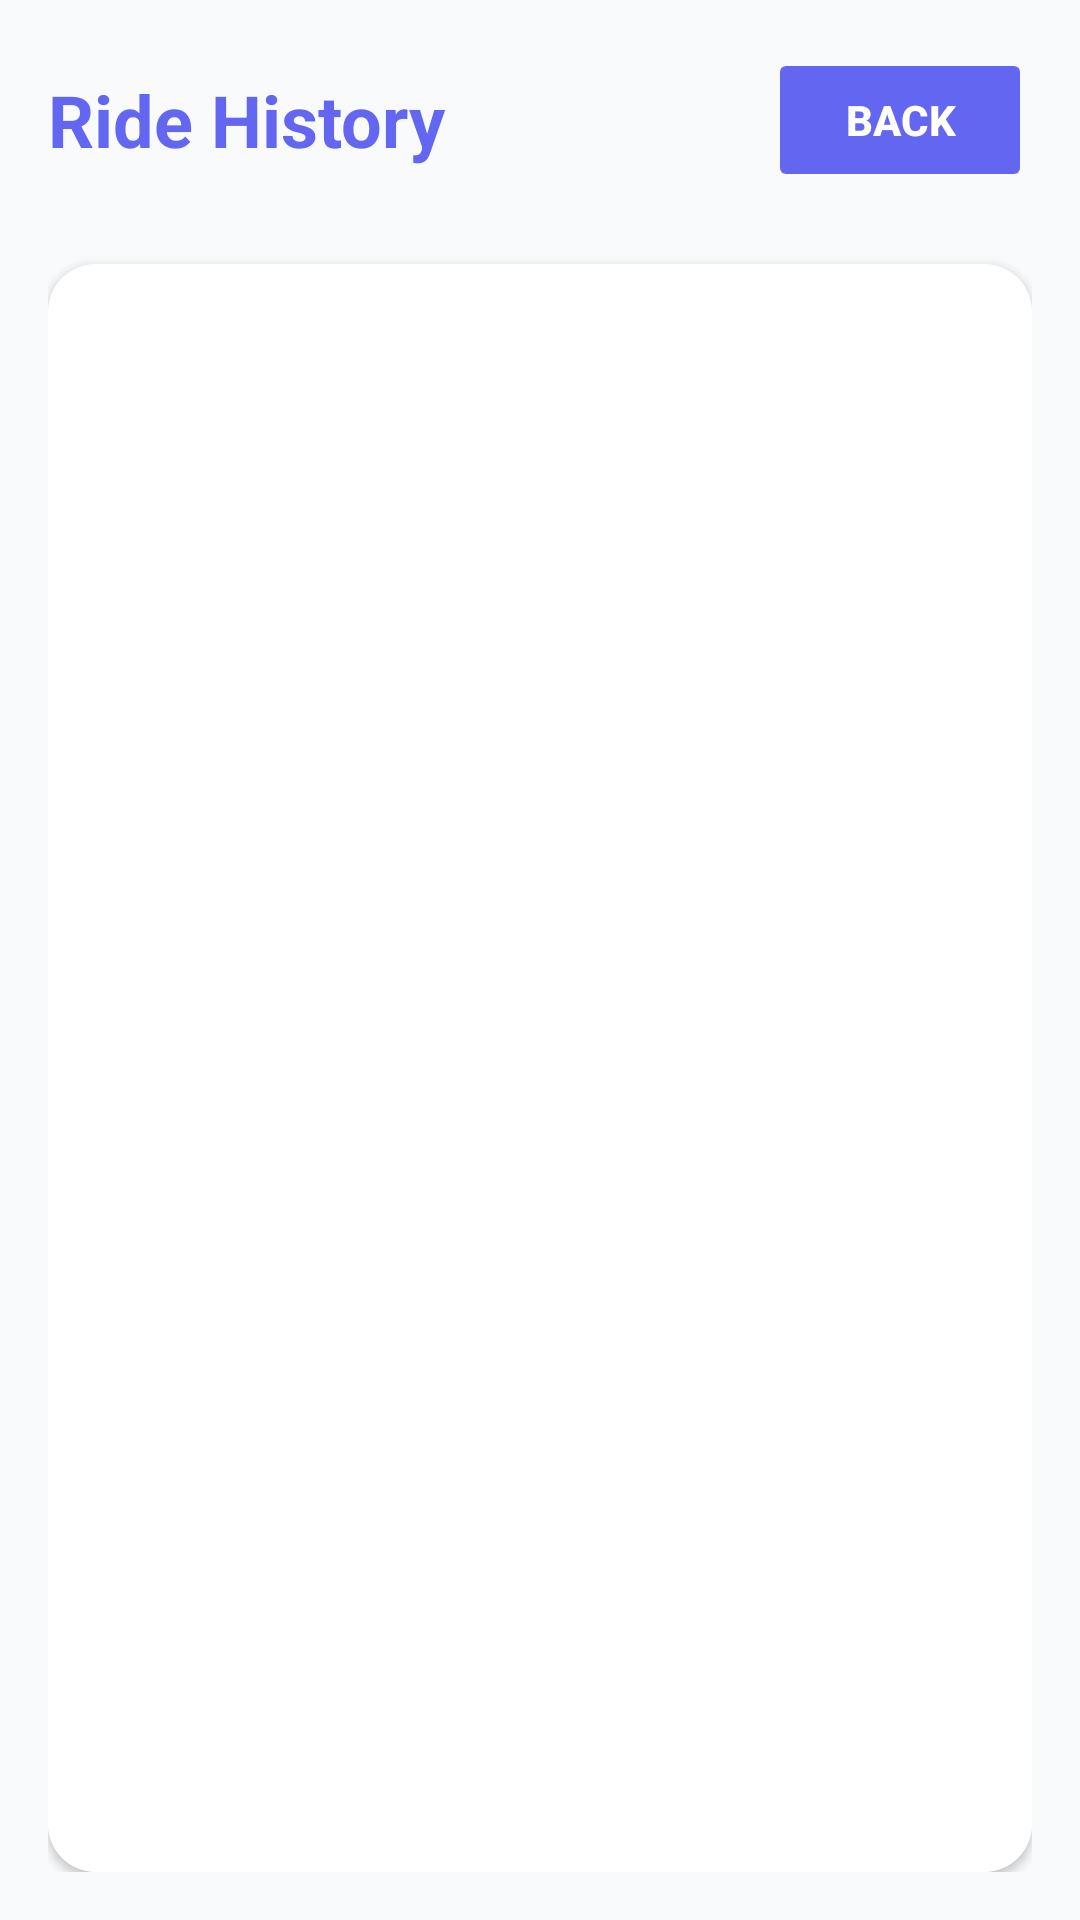

Android layout source for this screen:
<!-- AndroidManifest.xml: application theme Theme.RideHailingApp -->
<!-- res/layout/activity_ride_history.xml -->
<?xml version="1.0" encoding="utf-8"?>
<LinearLayout xmlns:android="http://schemas.android.com/apk/res/android"
    xmlns:app="http://schemas.android.com/apk/res-auto"
    android:layout_width="match_parent"
    android:layout_height="match_parent"
    android:orientation="vertical"
    android:background="@color/background"
    android:padding="16dp">

    
    <LinearLayout
        android:layout_width="match_parent"
        android:layout_height="wrap_content"
        android:orientation="horizontal"
        android:gravity="center_vertical"
        android:layout_marginBottom="24dp">

        <TextView
            android:layout_width="0dp"
            android:layout_height="wrap_content"
            android:layout_weight="1"
            android:text="Ride History"
            android:textSize="24sp"
            android:textStyle="bold"
            android:textColor="@color/primary"
            android:gravity="start"
            android:layout_marginEnd="16dp" />

        <Button
            android:id="@+id/backBtn"
            android:layout_width="wrap_content"
            android:layout_height="wrap_content"
            android:text="Back"
            android:textSize="14sp"
            android:textStyle="bold"
            android:backgroundTint="@color/primary"
            android:textColor="@color/white"
            android:stateListAnimator="@null"
            android:padding="12dp" />

    </LinearLayout>

    <androidx.cardview.widget.CardView
        android:layout_width="match_parent"
        android:layout_height="0dp"
        android:layout_weight="1"
        android:elevation="4dp"
        android:background="@color/surface"
        app:cardCornerRadius="16dp">

        <ListView
            android:id="@+id/rideListView"
            android:layout_width="match_parent"
            android:layout_height="match_parent"
            android:divider="@android:color/transparent"
            android:dividerHeight="8dp"
            android:padding="16dp"
            android:background="@color/surface" />

    </androidx.cardview.widget.CardView>

    <TextView
        android:id="@+id/emptyText"
        android:layout_width="match_parent"
        android:layout_height="wrap_content"
        android:text="No ride history found"
        android:textSize="18sp"
        android:gravity="center"
        android:padding="64dp"
        android:textColor="@color/text_secondary"
        android:visibility="gone"
        android:background="@color/surface"
        android:layout_marginTop="16dp" />

</LinearLayout>
<!-- resources referenced by this layout -->
<resources>
  <color name="background">#F8FAFC</color>
  <color name="primary">#6366F1</color>
  <color name="surface">#FFFFFF</color>
  <color name="text_secondary">#64748B</color>
  <color name="white">#FFFFFFFF</color>
  <style name="Theme.RideHailingApp" parent="Base.Theme.RideHailingApp" />
  <style name="Base.Theme.RideHailingApp" parent="Theme.Material3.DayNight.NoActionBar">
          <item name="colorPrimary">@color/primary</item>
          <item name="colorPrimaryDark">@color/primary_dark</item>
          <item name="colorOnPrimary">@color/white</item>
          <item name="colorSecondary">@color/secondary</item>
          <item name="colorOnSecondary">@color/white</item>
          <item name="android:colorBackground">@color/background</item>
          <item name="colorSurface">@color/surface</item>
          <item name="colorError">@color/error</item>
          <item name="android:textColorPrimary">@color/text_primary</item>
          <item name="android:textColorSecondary">@color/text_secondary</item>
      </style>
  <color name="primary_dark">#4338CA</color>
  <color name="secondary">#F59E0B</color>
  <color name="error">#EF4444</color>
  <color name="text_primary">#1E293B</color>
</resources>
